5-way image classification set "data" from GitHub (Omar-V2/MLH-LocalHackDay); label vocabulary: five fingers, four fingers, one finger, three fingers, two fingers.

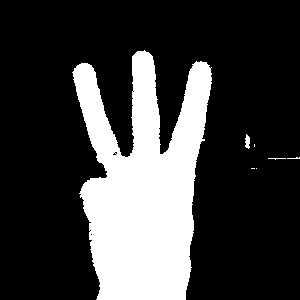
Label: three fingers

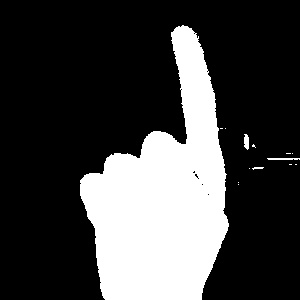
Label: one finger

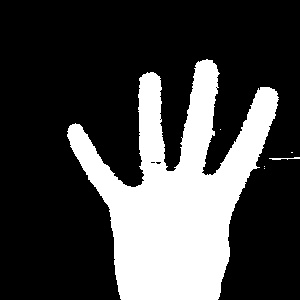
Label: four fingers

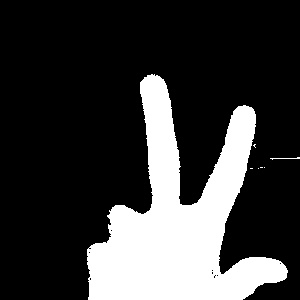
Label: two fingers

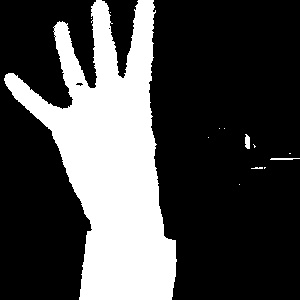
Label: four fingers

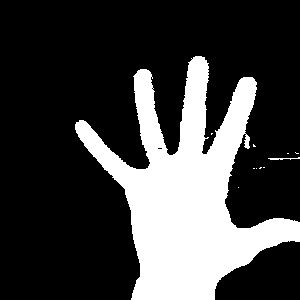
Label: five fingers
